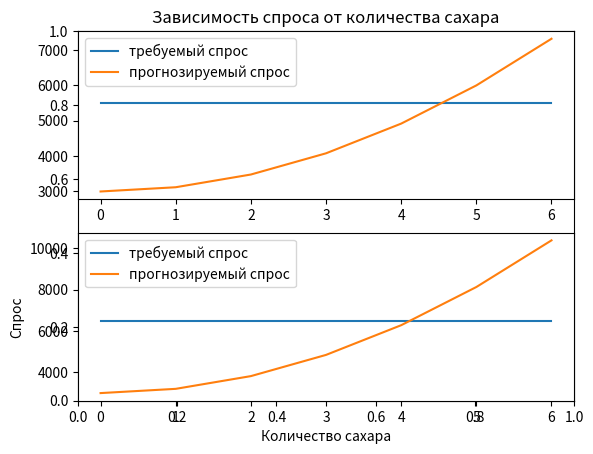

Here is the Python script that generated this plot:
import matplotlib.pyplot as plt

# # Задача 1.
# def trendMean(list_):
#     a = list_[-1]
#     b = list_[0]
#     c = len(list_)-1
#     return (a - b) / c


# firstComp = [1743, 1648, 1650, 1622, 1581, 1490]
# secondComp = [743, 648, 711, 780, 805, 846]


# firstMean = trendMean(firstComp)
# secondMean = trendMean(secondComp)

# period = 10
# for i in range(period):
#     firstComp.append(firstComp[-1] + firstMean)
#     secondComp.append(secondComp[-1] + secondMean)

# plt.plot(firstComp)
# plt.plot(secondComp)
# plt.show()


# # Задача 2
# n = [4, 6, 10, 4, 2, 8, 10, 7, 1, 5]
# a = [3, 3, 10, 5, 10, 10, 4, 3, 6, 1]
# p = [2, 2, 1, 1, 3, 7, 9, 9, 2, 8]

# max_value = 10
# n_invert = list(max_value - i for i in n)
# a_invert = list(max_value - i for i in a)
# p_invert = list(max_value - i for i in p)

# ax = plt.subplot(131, polar=True)
# ax.get_xaxis().set_visible(False)
# ax.get_yaxis().set_ticks([0, 2, 4, 6, 8, 10])
# ax.get_yaxis().set_ticklabels(['10', '8', '6', '4', '2', '0'])
# plt.plot(n_invert, 'ro')

# ax = plt.subplot(132, projection='polar')
# ax.get_xaxis().set_visible(False)
# ax.get_yaxis().set_ticks([0, 2, 4, 6, 8, 10])
# ax.get_yaxis().set_ticklabels(['10', '8', '6', '4', '2', '0'])
# plt.plot(a_invert, 'bo')

# ax = plt.subplot(133, polar=True)
# ax.get_xaxis().set_visible(False)
# ax.get_yaxis().set_ticks([0, 2, 4, 6, 8, 10])
# ax.get_yaxis().set_ticklabels(['10', '8', '6', '4', '2', '0'])
# plt.plot(p_invert, 'go')
# plt.show()


# Задача 3.
x = [120, 205]


plt.title("Зависимость спроса от количества сахара")
ax = plt.subplot(211)
plot1 = list(5500 for i in range(0, 7))
line, = plt.plot(plot1)
line.set_label("требуемый спрос")
ax.legend()
people = list(x[0]*a*a + 3000 for a in range(0, 7))
line, = plt.plot(people)
line.set_label("прогнозируемый спрос")
ax.legend()


ax = plt.subplot(212)
plot2 = list(6500 for i in range(0, 7))
line, = plt.plot(plot2)
line.set_label("требуемый спрос")
ax.legend()
people = list(x[1]*a*a + 3000 for a in range(0, 7))
line, = plt.plot(people)
line.set_label("прогнозируемый спрос")
ax.legend()


plt.xlabel("Количество сахара")
plt.ylabel("Спрос")
plt.show()
